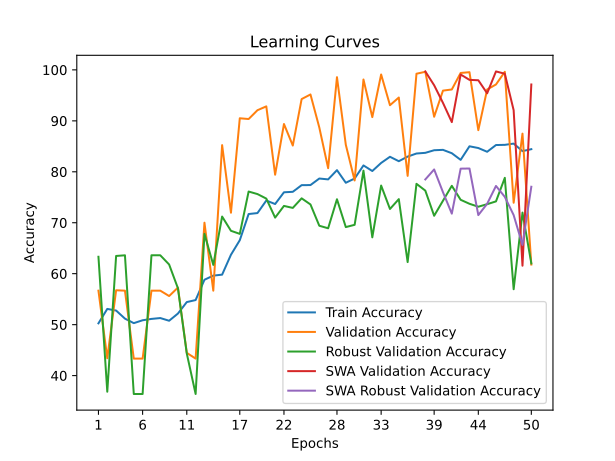

Values plotted in this chart, from the file beside it:
time; train_accuracy; train_loss; valid_accuracy; valid_loss; valid_accuracy_robust; valid_accuracy_swa; valid_accuracy_robust_swa
38,3689; 50,2550; 0,7382; 56,6692; 0,6896; 63,3229; 56,6692; 63,3229
74,9242; 53,0878; 0,7078; 43,4062; 0,7281; 36,8339; 43,4062; 36,8339
114,1907; 52,7668; 0,7187; 56,7445; 0,7209; 63,4796; 56,7445; 63,4796
158,3888; 51,1804; 0,9538; 56,6692; 0,9144; 63,6102; 56,6692; 63,6102
194,8667; 50,2927; 1,1565; 43,3308; 0,8810; 36,3898; 43,3308; 36,3898
228,8364; 50,8593; 1,1335; 43,3308; 2,4165; 36,3898; 43,3308; 36,3898
263,7489; 51,1237; 1,7662; 56,6692; 1,2416; 63,6102; 56,6692; 63,6102
297,5295; 51,2937; 0,9559; 56,6692; 7,8071; 63,6102; 56,6692; 63,6102
330,7329; 50,7649; 1,3620; 55,6142; 0,6846; 61,8077; 55,6142; 61,8077
371,4777; 52,1813; 0,8153; 57,2720; 0,6946; 57,1317; 57,2720; 57,1317
412,9478; 54,4287; 0,7390; 44,4612; 7,2030; 44,3312; 44,4612; 44,3312
448,2337; 54,8253; 0,7327; 43,3308; 0,7134; 36,3898; 43,3308; 36,3898
482,4457; 58,8102; 0,6867; 70,0075; 0,6172; 67,8161; 70,0075; 67,8161
517,1638; 59,6223; 0,6872; 56,6692; 0,6479; 61,7294; 56,6692; 61,7294
552,2668; 59,8111; 0,6789; 85,2298; 0,5422; 71,2121; 85,2298; 71,2121
585,1402; 63,7205; 0,6724; 71,9668; 0,6351; 68,4169; 71,9668; 68,4169
633,9020; 66,5722; 0,6424; 90,5049; 0,4329; 67,8161; 90,5049; 67,8161
676,0733; 71,7092; 0,6153; 90,3542; 0,3181; 76,1233; 90,3542; 76,1233
710,6855; 71,8980; 0,6025; 92,0874; 0,2723; 75,6270; 92,0874; 75,6270
742,6942; 74,3532; 0,5792; 92,8410; 0,2949; 74,7388; 92,8410; 74,7388
774,4970; 73,6733; 0,5837; 79,4273; 0,4510; 71,0031; 79,4273; 71,0031
806,8910; 75,9773; 0,5652; 89,3745; 0,3832; 73,3020; 89,3745; 73,3020
839,9789; 76,0718; 0,5561; 85,1545; 0,3469; 72,9101; 85,1545; 72,9101
879,0247; 77,3749; 0,5468; 94,2728; 0,2876; 74,7910; 94,2728; 74,7910
917,6812; 77,3938; 0,5501; 95,1771; 0,2223; 73,5893; 95,1771; 73,5893
952,3567; 78,6780; 0,5394; 88,6963; 0,3067; 69,4096; 88,6963; 69,4096
986,8523; 78,5080; 0,5426; 80,7084; 0,3714; 68,9133; 80,7084; 68,9133
1020,5250; 80,3211; 0,5238; 98,5682; 0,2004; 74,6082; 98,5682; 74,6082
1054,2211; 77,8470; 0,5410; 85,3052; 0,3832; 69,1484; 85,3052; 69,1484
1088,1670; 78,6780; 0,5282; 78,2969; 0,4224; 69,5925; 78,2969; 69,5925
1126,5718; 81,2465; 0,5083; 98,1161; 0,1634; 80,2247; 98,1161; 80,2247
1162,9961; 80,1511; 0,5267; 90,7310; 0,3121; 67,1369; 90,7310; 67,1369
1199,7263; 81,7375; 0,5130; 99,0957; 0,1788; 77,2989; 99,0957; 77,2989
1232,9769; 82,9462; 0,4918; 93,0671; 0,2382; 72,7011; 93,0671; 72,7011
1267,5550; 82,0774; 0,5069; 94,5742; 0,2332; 74,6343; 94,5742; 74,6343
1301,2296; 82,9839; 0,4934; 79,2012; 0,4655; 62,2780; 79,2012; 62,2780
1358,0166; 83,5883; 0,4880; 99,2464; 0,1503; 77,6385; 99,2464; 77,6385
1433,2980; 83,7205; 0,4907; 99,6232; 0,1687; 76,3062; 99,6986; 78,5005
1486,2180; 84,2304; 0,4901; 90,8063; 0,3735; 71,3689; 96,9857; 80,4598
1537,1085; 84,3059; 0,4825; 95,9307; 0,1939; 74,3208; 93,5192; 75,9927
1586,3277; 83,6449; 0,4864; 96,1567; 0,2069; 77,2466; 89,7513; 71,7868
1636,0664; 82,3418; 0,4966; 99,3971; 0,1514; 74,5037; 99,0957; 80,6165
1700,2342; 85,0047; 0,4777; 99,5479; 0,1659; 73,7200; 98,0407; 80,6426
1752,3501; 84,6648; 0,4838; 88,1688; 0,3198; 73,1452; 97,9653; 71,4995
1801,6635; 83,9282; 0,4836; 96,1567; 0,3212; 73,6416; 95,4032; 73,7200
1852,4968; 85,2502; 0,4749; 97,1364; 0,2119; 74,1902; 99,6986; 77,2205
1904,5658; 85,2880; 0,4735; 99,6232; 0,1513; 78,8140; 99,2464; 75,0784
1964,7919; 85,5335; 0,4754; 73,9261; 0,5293; 56,9488; 92,0874; 71,4995
2014,4765; 84,0604; 0,4796; 87,4906; 0,3385; 71,9958; 61,5674; 65,6479
2066,9767; 84,4381; 0,4798; 61,7935; 0,6227; 62,0167; 97,1364; 77,0637
